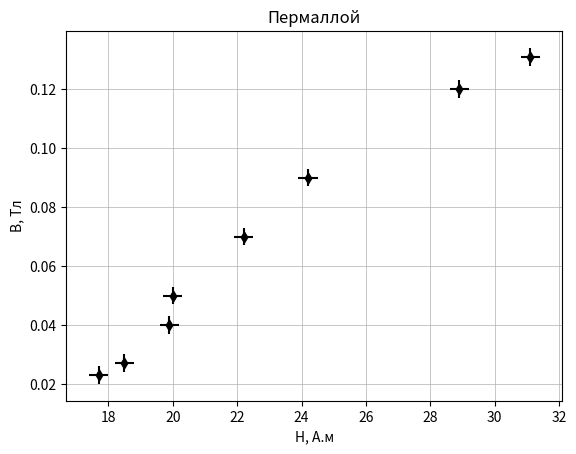

Here is the Python script that generated this plot:
import matplotlib.pyplot as plt

B = [0.131, 0.120, 0.09, 0.07, 0.05, 0.04, 0.027, 0.023]
H = [31.1, 28.9, 24.2, 22.2, 20, 19.9, 18.5, 17.7]

fig, ax = plt.subplots()

plt.scatter(H, B, s=30, c='black', marker='d', zorder = 1)
ax.errorbar(H, B, xerr=0.3, yerr=0.003, linestyle='none', color='black')
plt.grid(linewidth = 0.5)
plt.xlabel('H, А.м')
plt.ylabel('B, Тл')
plt.title('Пермаллой')
plt.savefig('Пермаллой.png')
plt.show()
